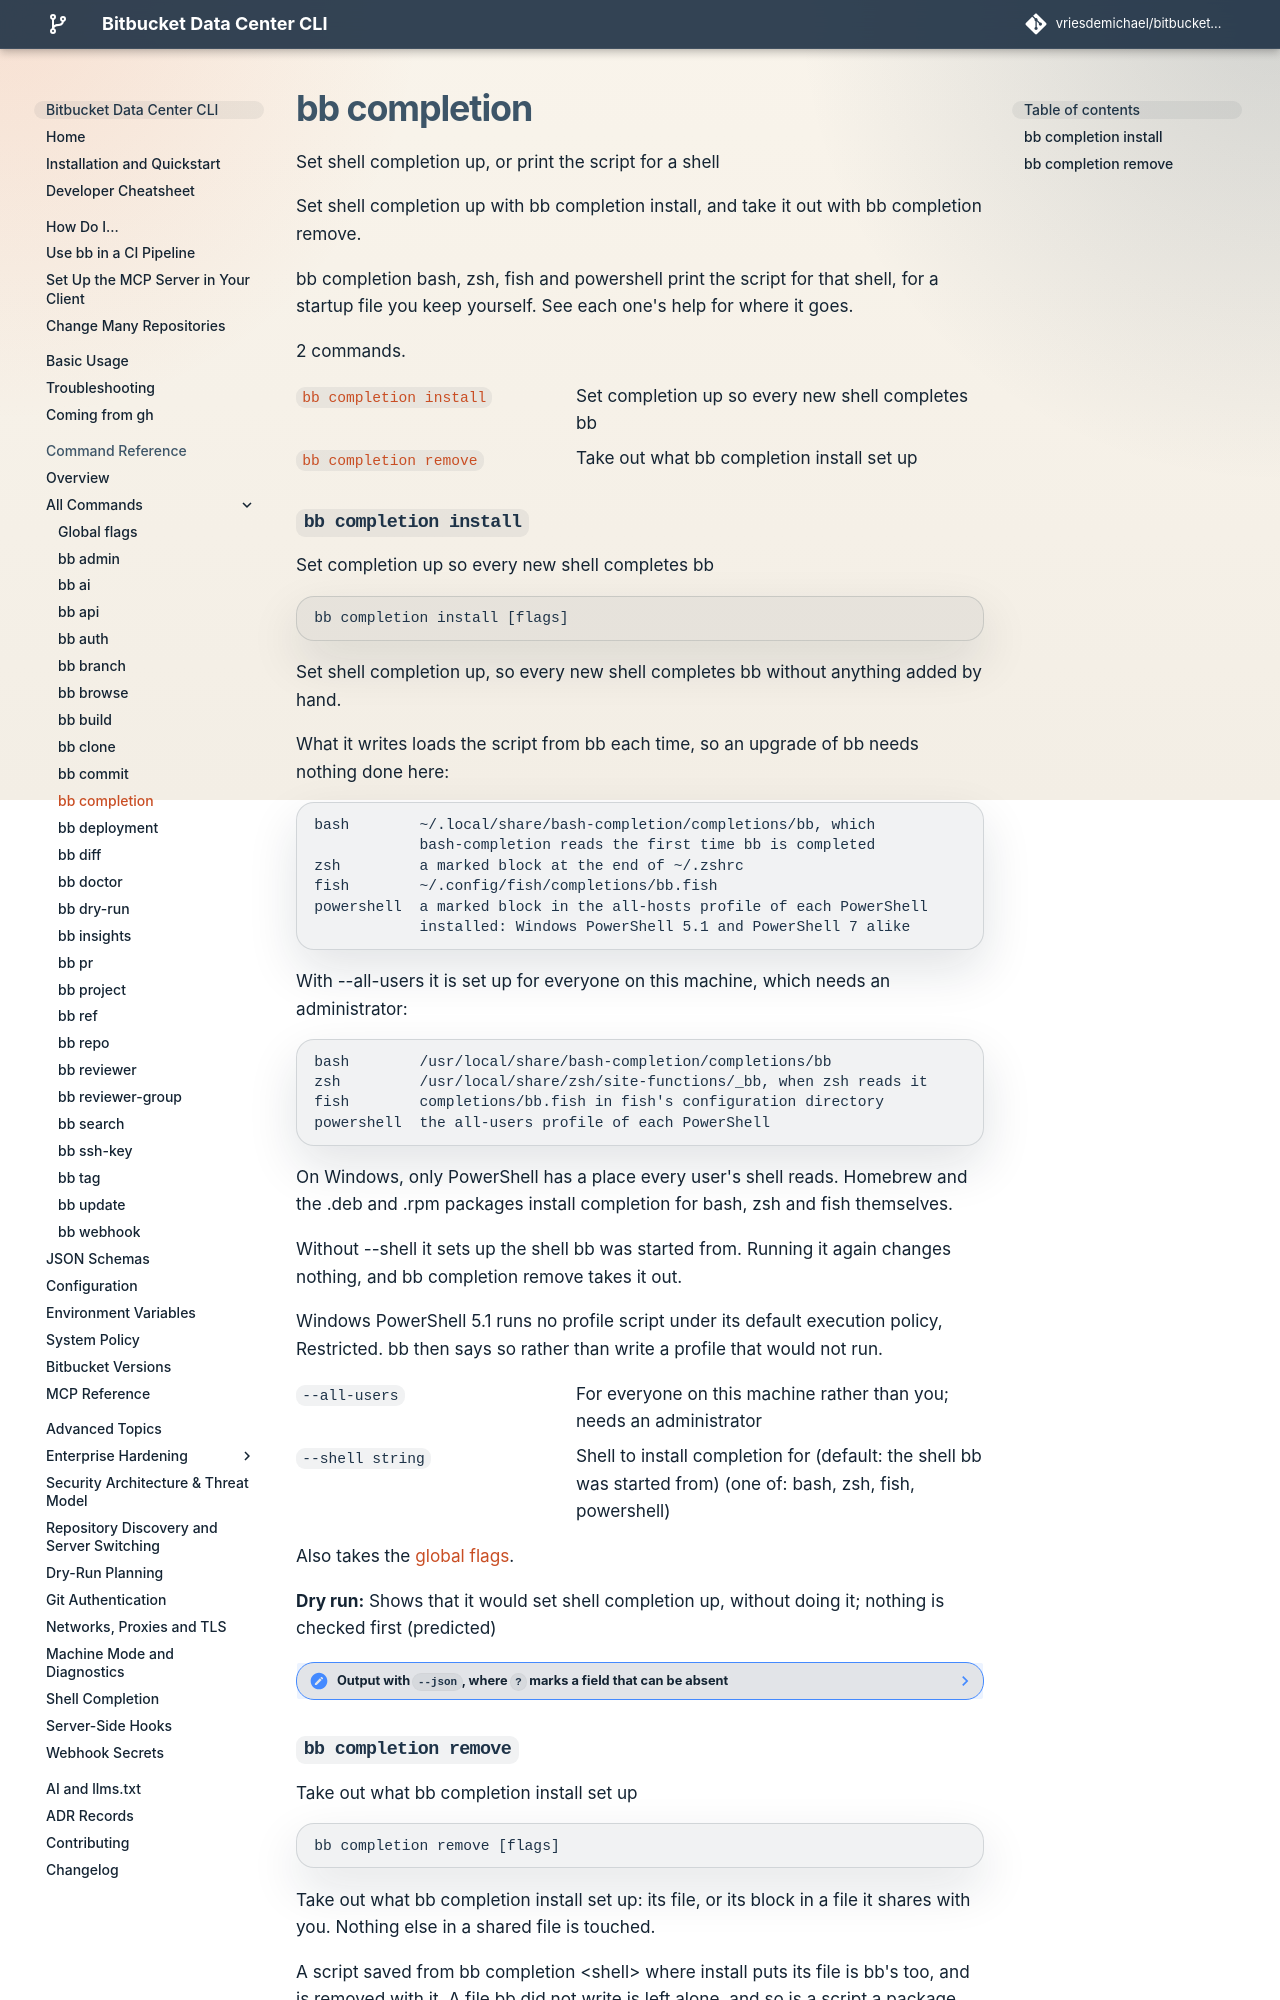

repository: vriesdemichael/bitbucket-data-center-cli · page: v6/reference/commands/completion/index.html · generator: mkdocs

---
# Generated by `task docs:export-command-reference` from the command tree. Do not edit.
search:
  boost: 0.7
---

# bb completion

Set shell completion up, or print the script for a shell

Set shell completion up with bb completion install, and take it out with bb completion remove.

bb completion bash, zsh, fish and powershell print the script for that shell, for a startup file you keep yourself. See each one's help for where it goes.

2 commands.

[`bb completion install`](#bb-completion-install)
:   Set completion up so every new shell completes bb

[`bb completion remove`](#bb-completion-remove)
:   Take out what bb completion install set up

## `bb completion install`

Set completion up so every new shell completes bb

```text
bb completion install [flags]
```

Set shell completion up, so every new shell completes bb without anything added by hand.

What it writes loads the script from bb each time, so an upgrade of bb needs nothing done here:

```text
bash        ~/.local/share/bash-completion/completions/bb, which
            bash-completion reads the first time bb is completed
zsh         a marked block at the end of ~/.zshrc
fish        ~/.config/fish/completions/bb.fish
powershell  a marked block in the all-hosts profile of each PowerShell
            installed: Windows PowerShell 5.1 and PowerShell 7 alike
```

With --all-users it is set up for everyone on this machine, which needs an administrator:

```text
bash        /usr/local/share/bash-completion/completions/bb
zsh         /usr/local/share/zsh/site-functions/_bb, when zsh reads it
fish        completions/bb.fish in fish's configuration directory
powershell  the all-users profile of each PowerShell
```

On Windows, only PowerShell has a place every user's shell reads. Homebrew and the .deb and .rpm packages install completion for bash, zsh and fish themselves.

Without --shell it sets up the shell bb was started from. Running it again changes nothing, and bb completion remove takes it out.

Windows PowerShell 5.1 runs no profile script under its default execution policy, Restricted. bb then says so rather than write a profile that would not run.

`--all-users`
:   For everyone on this machine rather than you; needs an administrator

`--shell string`
:   Shell to install completion for (default: the shell bb was started from) (one of: bash, zsh, fish, powershell)

Also takes the [global flags](global-flags.md).

**Dry run:** Shows that it would set shell completion up, without doing it; nothing is checked first (predicted)

<details class="note" data-search-exclude>
<summary>Output with <code>--json</code>, where <code>?</code> marks a field that can be absent</summary>
<pre><code>data
  shell       bash|zsh|fish|powershell             The shell set up or taken out.
  scope       user|all-users                       user for the person running bb, all-users for everyone on the
                                                   machine.
  targets     list of object or null               Each place the setup went.
    edition?  string                               Which PowerShell: PowerShell 7 or Windows PowerShell 5.1.
    path?     string                               The file written, changed or removed.
    status    installed|updated|unchanged|blocked  installed, updated, unchanged, removed, not_found, or blocked when
                                                   the shell would not run it.
    note?     string                               What the status does not say: why a target is blocked, what the setup
                                                   replaced, or that the script there is a package&#39;s, which is left to
                                                   the package.
</code></pre>
</details>
